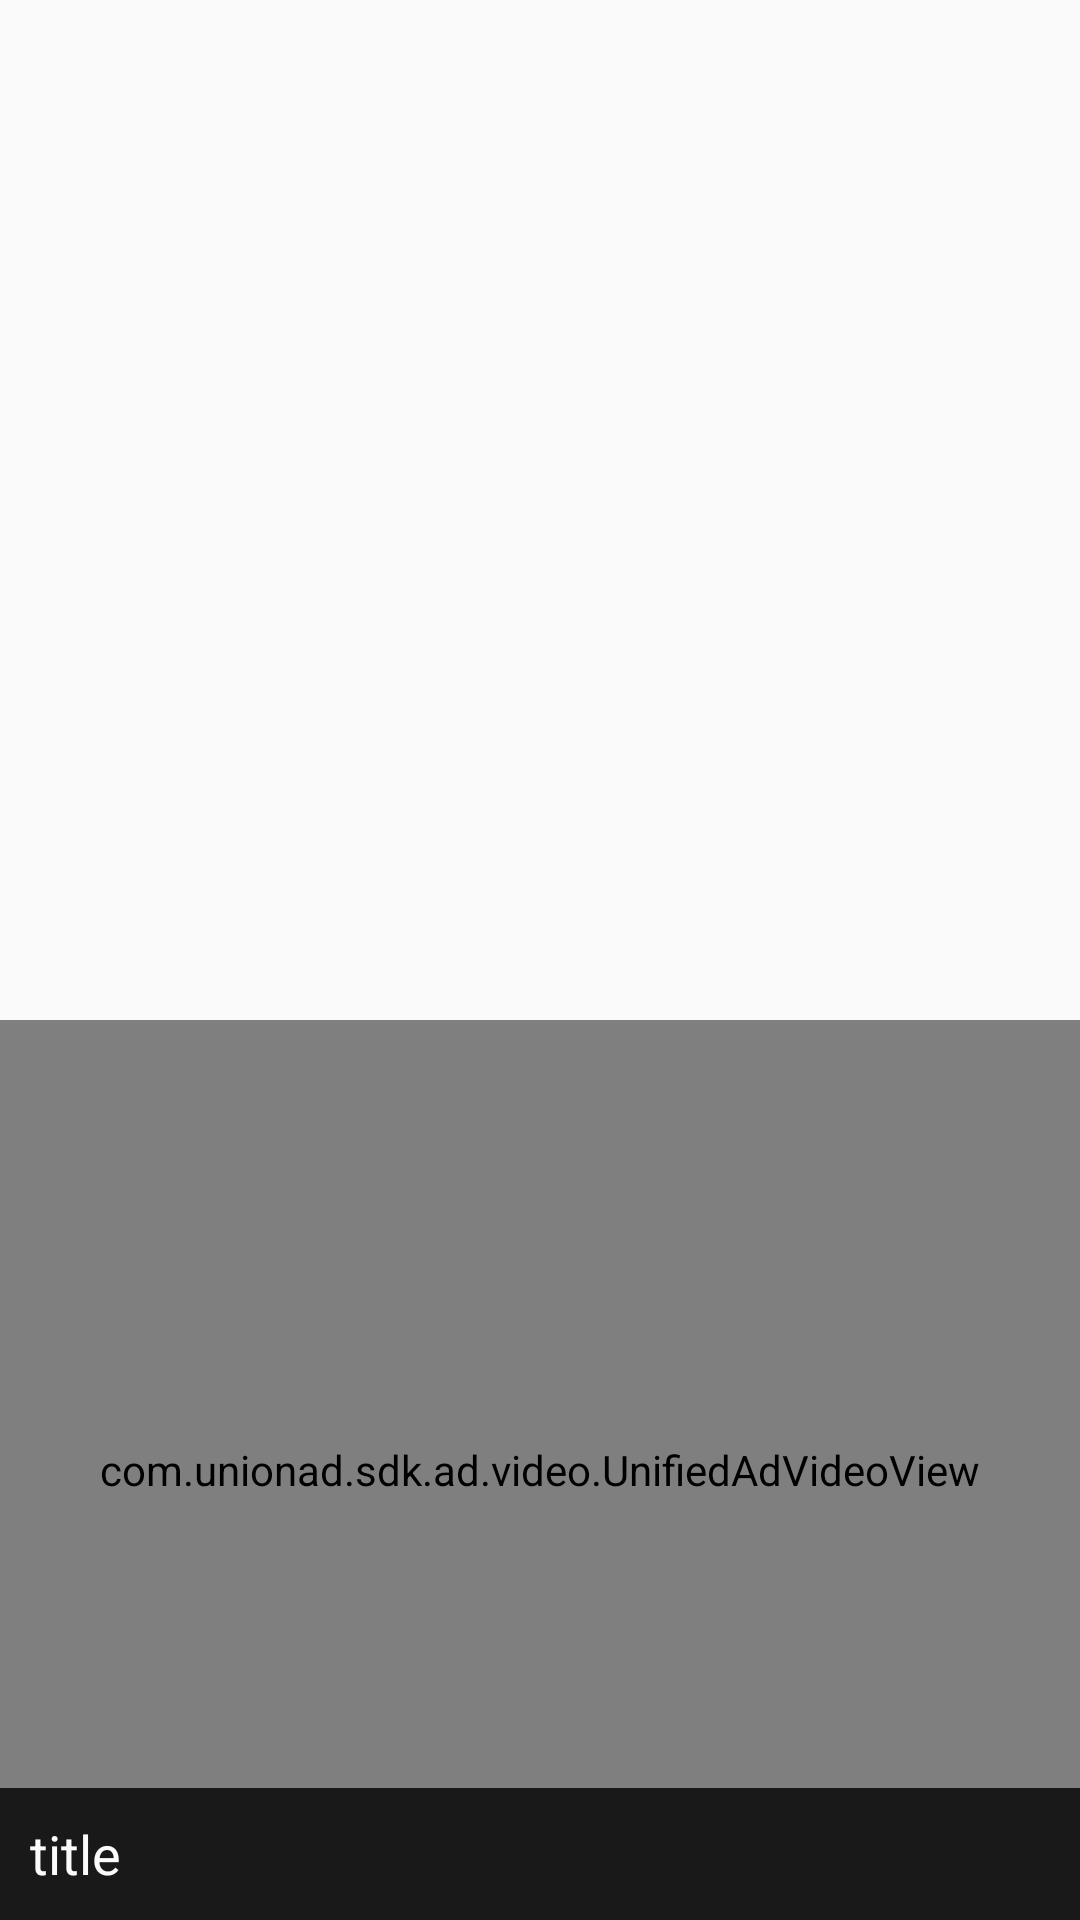

Android layout source for this screen:
<!-- AndroidManifest.xml: application theme Theme.UnionAd -->
<!-- res/layout/activity_unified.xml -->
<?xml version="1.0" encoding="utf-8"?>
<androidx.constraintlayout.widget.ConstraintLayout xmlns:android="http://schemas.android.com/apk/res/android"
    xmlns:app="http://schemas.android.com/apk/res-auto"
    xmlns:tools="http://schemas.android.com/tools"
    android:layout_width="match_parent"
    android:layout_height="match_parent"
    tools:context=".UnifiedActivity">

    <FrameLayout
        android:id="@+id/adContainer"
        android:layout_width="match_parent"
        android:layout_height="300dp"
        android:background="#EDA1A1"
        app:layout_constraintBottom_toBottomOf="parent"
        app:layout_constraintEnd_toEndOf="parent"
        app:layout_constraintHorizontal_bias="0.0"
        app:layout_constraintStart_toStartOf="parent">

        <FrameLayout
            android:id="@+id/adView"
            android:layout_width="match_parent"
            android:layout_height="match_parent"
            android:layout_gravity="bottom">
            <com.unionad.sdk.ad.video.UnifiedAdVideoView
                android:id="@+id/media_view"
                android:layout_width="match_parent"
                android:layout_height="match_parent"
                android:layout_gravity="bottom"/>


            <ImageView
                android:id="@+id/ad_image"
                android:layout_width="match_parent"
                android:layout_height="match_parent"
                android:scaleType="centerCrop" />

            <TextView
                android:id="@+id/ad_title"
                android:layout_width="match_parent"
                android:layout_height="44dp"
                android:layout_gravity="bottom"
                android:background="#CC020101"
                android:gravity="left|center_vertical"
                android:paddingLeft="10dp"
                android:paddingRight="10dp"
                android:text="title"
                android:textColor="#FBFBFB"
                android:textSize="18sp" />
        </FrameLayout>
    </FrameLayout>
</androidx.constraintlayout.widget.ConstraintLayout>
<!-- resources referenced by this layout -->
<resources>
  <style name="Theme.UnionAd" parent="Theme.AppCompat.Light.DarkActionBar">
          
          <item name="colorPrimary">@color/purple_500</item>
          <item name="colorPrimaryDark">@color/purple_700</item>
          <item name="colorAccent">@color/teal_200</item>
          
      </style>
  <!-- not gathered from this repository: default colours our renderer supplied (Android Studio template values) -->
  <color name="purple_500">#FF6200EE</color>
  <color name="purple_700">#FF3700B3</color>
  <color name="teal_200">#FF03DAC5</color>
</resources>
